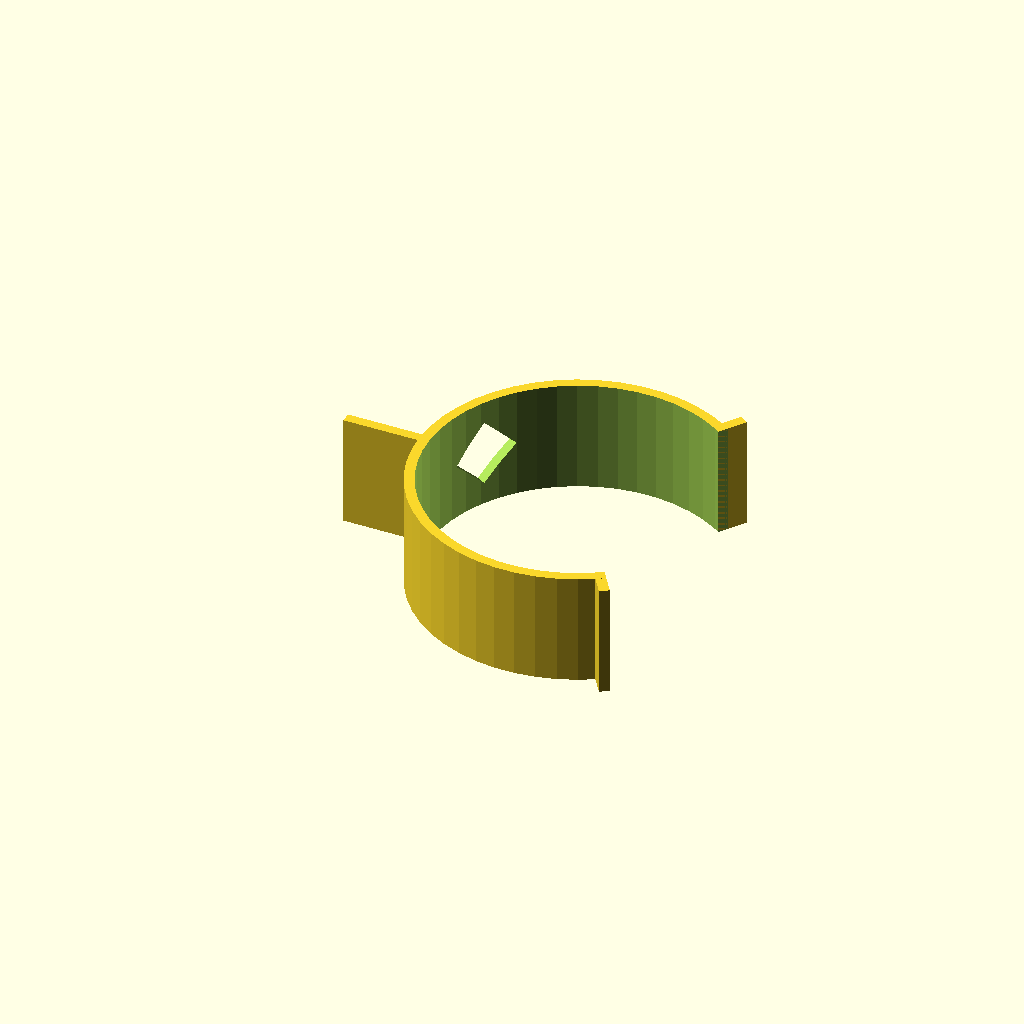
Cell 1: the model at its default parameters.
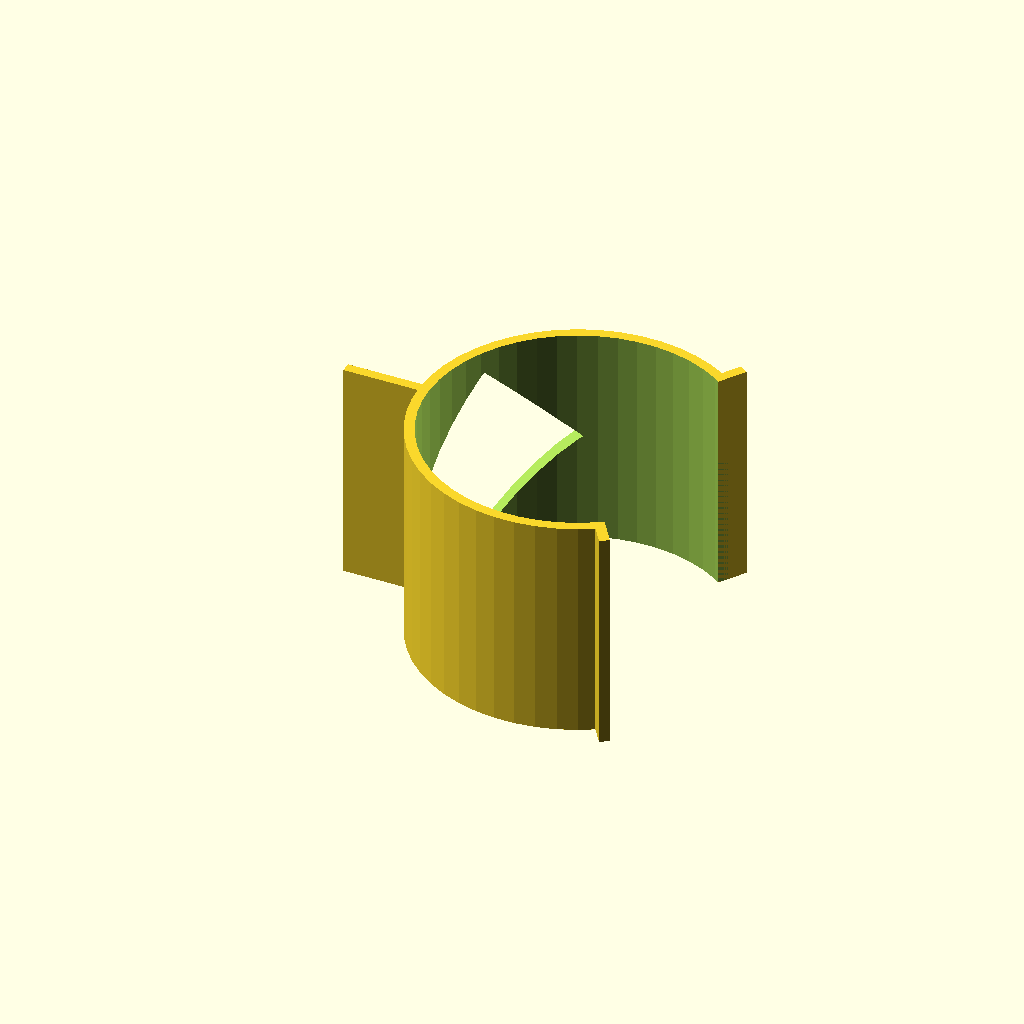
Cell 2: the same model with width = 30.
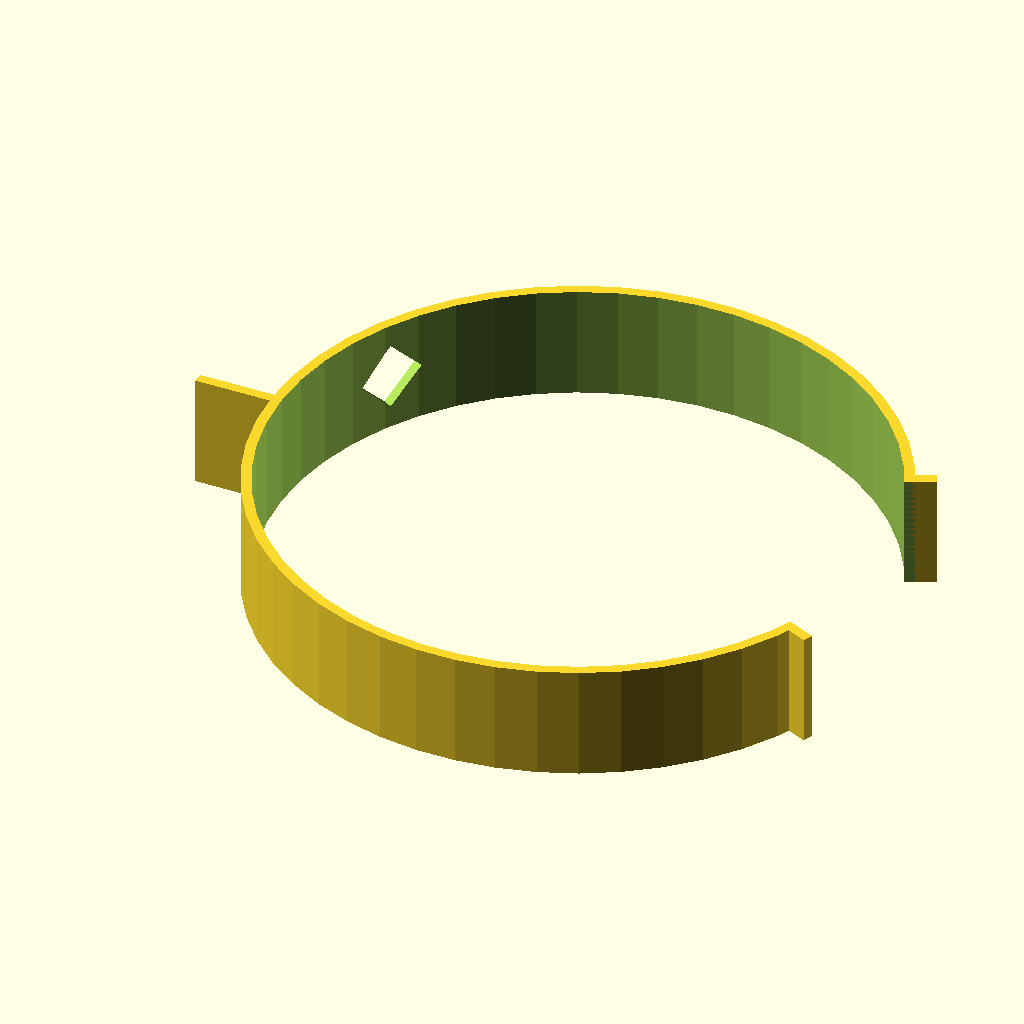
Cell 3: the same model with diameter = 80.
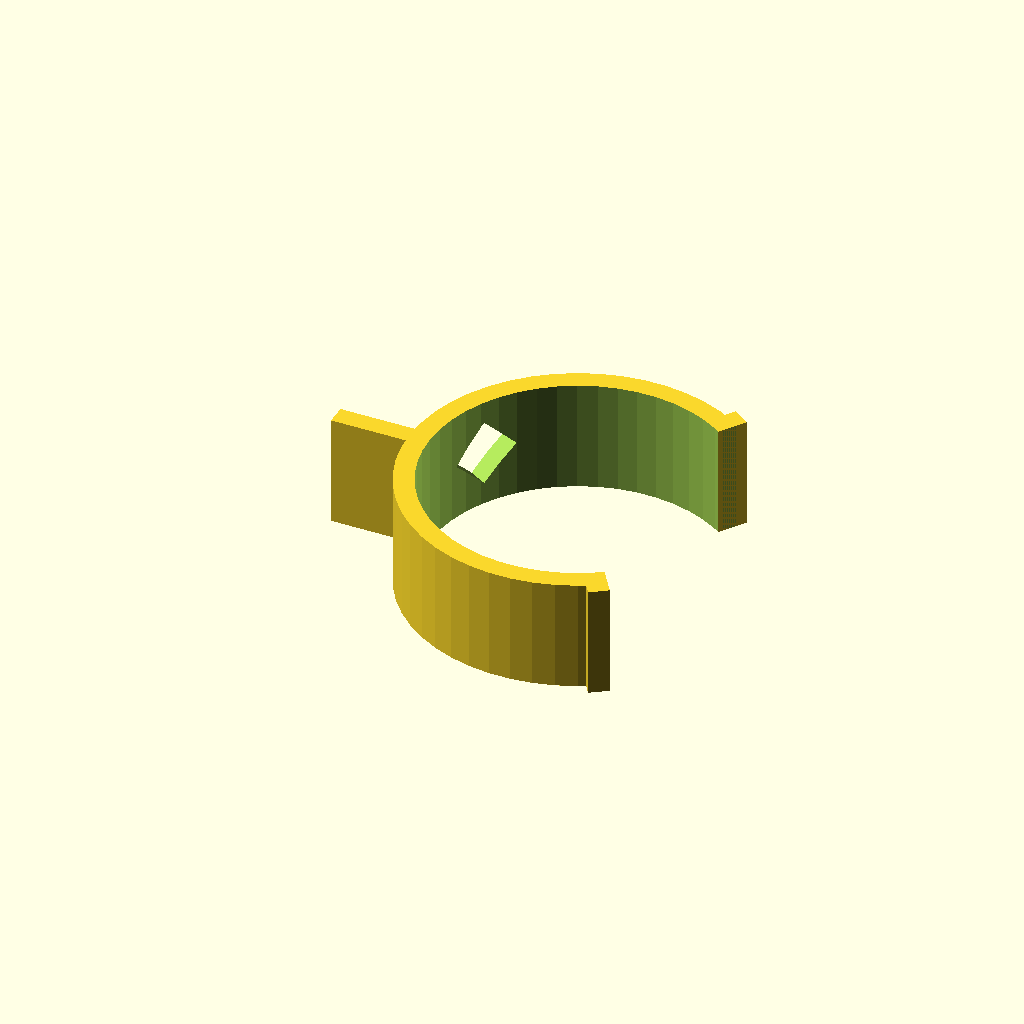
Cell 4: the same model with thickness = 2.7.
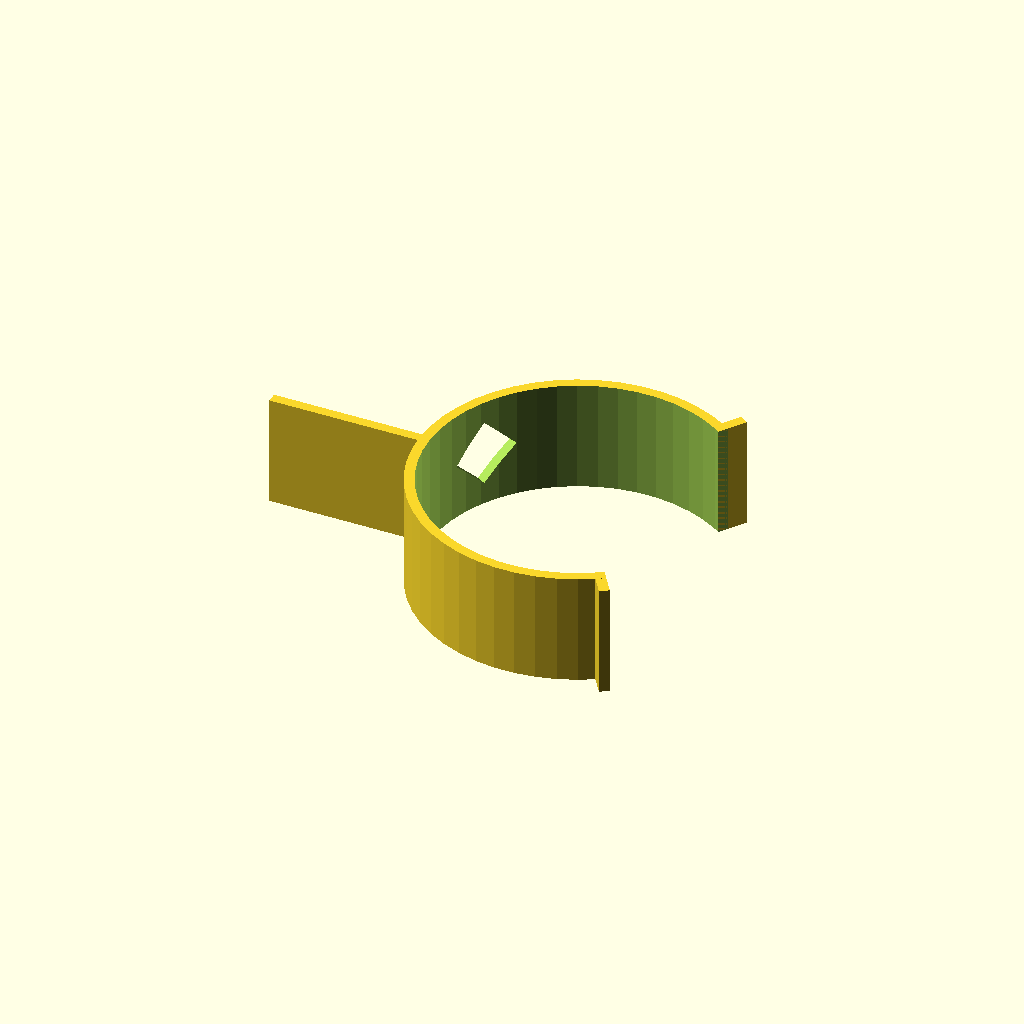
Cell 5 — tabLength set to 20, the other parameters unchanged.
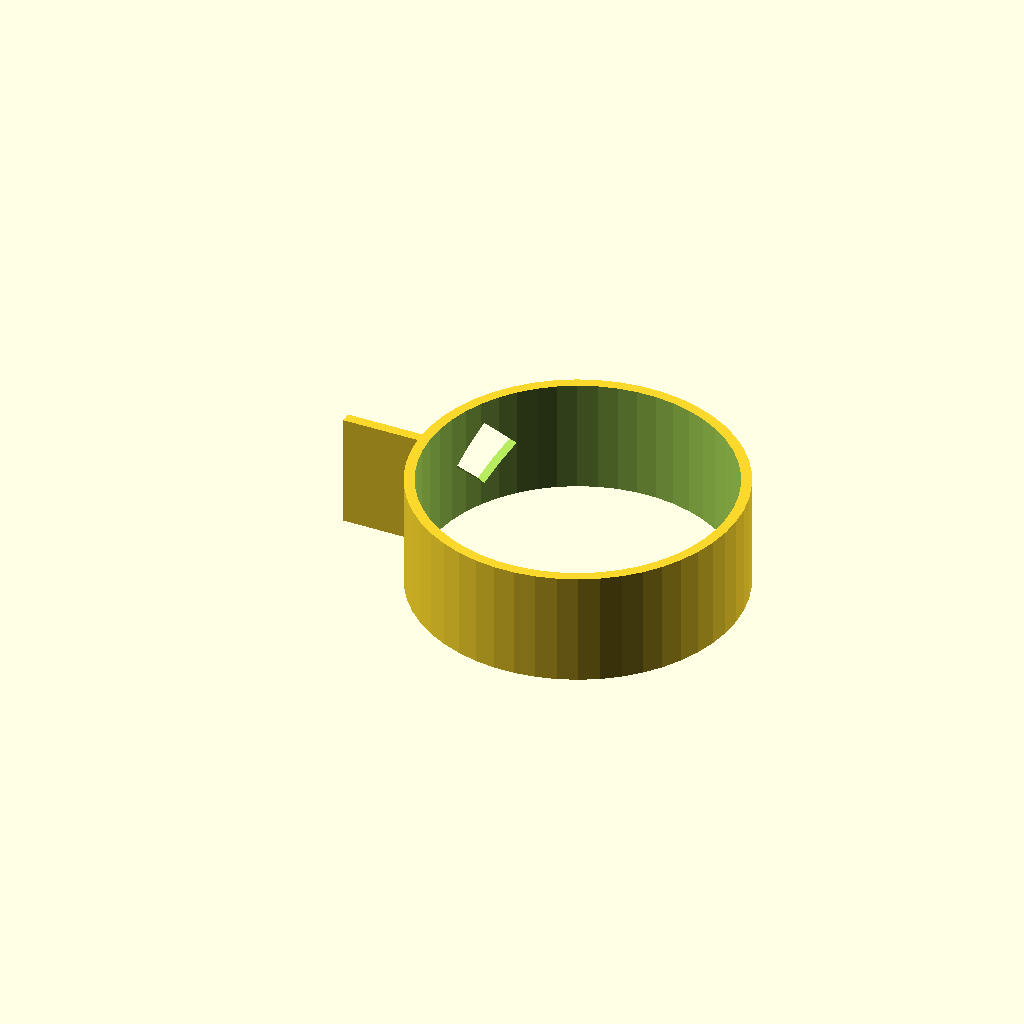
Cell 6 — opening set to 66, the other parameters unchanged.
All cells are drawn from one camera (rotation 55°, 0°, 25°, orthographic, colour scheme Cornfield), so only the parameter changes between them.
Source of the model, scadFiles/46302/126030.scad:
/*

 * Wire Spool Clamp (Parametric), v0.42

 *

 * by Alex Franke (CodeCreations), Jan 2013

 * http://www.theFrankes.com

 * 

 * Licenced under Creative Commons Attribution - Non-Commercial - Share Alike 3.0 

 * 

 * DESCRIPTION: This will help keep spooled wire in its place. 

 * 

 * INSTRUCTIONS: Choose some values in the "User-defined values" section if 

 *   necessary, render, and print. The default values fit a typical wire spool 

 *   found at Radio Shack. 

 * 

 * v0.42, Jan 30, 2013: Initial Release.

 * 

 * TODO: 

 *   * None at this time

 */



/////////////////////////////////////////////////////////////////////////////

// User-defined values... 

/////////////////////////////////////////////////////////////////////////////



// The width of the spool clip.

width = 15;



// The inner diameter of the clip. (Go a bit small here because it bends open.)

diameter = 40;



// The thickness of the printed material. (Fine tune it for your printer.)

thickness = 1.35;



// The length of the tab/handle.

tabLength = 10; 



// The size of the opening at the back of the clip (not the window).

opening = 33; 



// The length of the guides on both sides of the back. 

guideLength = 4; 



// The amount of material on either side of the window. 

windowMargin = 3; 



// The angle position of the window.

windowAngle = 30; 



// General curve quality 

$fn = 50; 





/////////////////////////////////////////////////////////////////////////////

// The code... 

/////////////////////////////////////////////////////////////////////////////



angle = asin(opening/diameter);



union() {

	rodClamp( diameter, thickness, width, opening ); 



	for(y=[-1,1]) {

		rotate([0,0,angle*y])	

			translate([guideLength/2+diameter/2,thickness/2*y,0]) 

				cube([guideLength, thickness, width], center=true);

	}



	// tab

	translate([-(tabLength+diameter+thickness)/2,0,0]) 

	cube([tabLength+thickness,thickness,width], center=true);



}



// taken from my snapconnector.scad and then modified quite a bit... 

module rodClamp(rodDiameter=8, thickness=2, length=8, opening=6) {

	angle = asin(opening/rodDiameter);

	h = rodDiameter/2+thickness+1;

	x = cos(angle)*h; 

	y = sin(angle)*h;

	x2 = h/cos(angle);

	windowSide = (length/2-windowMargin)/cos(45);



	difference() {

		cylinder(h=length, r=rodDiameter/2 + thickness, center=true);

		cylinder(h=length+1, r=rodDiameter/2, center=true);



		rotate([0,0,-windowAngle]) 

			translate([-(rodDiameter/2+thickness)/2,0,0]) 

				rotate([45,0,0]) 

					cube([rodDiameter/2+thickness, windowSide, windowSide], center=true);

		

		linear_extrude(height=length+1, center=true) 

			polygon(points=[[0,0],[x,y],[x2,0],[x,-y]]);

	}

}
Parameter table extracted from the source (name, type, default, range or options):
width: number, default 15
diameter: number, default 40
thickness: number, default 1.35
tabLength: number, default 10
opening: number, default 33
guideLength: number, default 4
windowMargin: number, default 3
windowAngle: number, default 30
